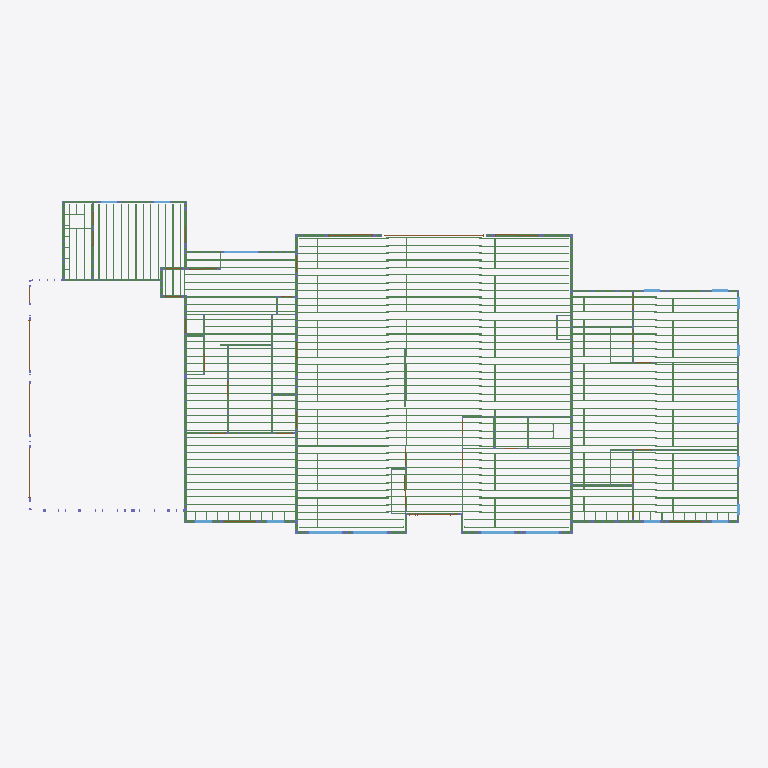
Plan cut of the same IFC building model at storey '1ST FLOOR' (level 0.00 m, cut at 1.40 m), seen from above with north up, elements coloured by IFC class (only those large enough to see are counted): 310 beams (green), 18 windows (light blue), 10 doors (brown). Cut surfaces are drawn darker.
Extent 39.0 m × 29.4 m × 7.5 m (x, y, z). Storeys (1): 1ST FLOOR at 0.00 m. Elements (2918): 1716 IfcColumn, 1064 IfcBeam, 56 IfcMember, 40 IfcDoor, 30 IfcWindow, 12 IfcBuildingElementPart.

HEADER;
FILE_DESCRIPTION(('ViewDefinition [ReferenceView]','Option [FilteringType: Visible; MoveObjectsAccordingTo: ModelOrigin; NorthDirAngle: 0.000000; RotateToNorthDir: False; SubModelGenerateGuids: False; SubModelStory: AccordingToHeights; SubProjectsAsAss','Option [WrittenProperties: CommonProperties, VertexProperties, UserProperties;]','[1 more]'),'2;1');
FILE_NAME('Asebedo.ifc','2026-09-16T05:41:42',('',''),(''),'ODA SDAI 26.10','Vertex Systems Oy - Vertex BD Advanced 2026 - 32','None');
FILE_SCHEMA(('IFC4X3'));
ENDSEC;
DATA;
#36=IFCPROJECT('1LLp7A4FvAbe93F_rhYLpE',#8,'Asebedo',$,$,$,$,(#32),#26);
#39=IFCSITE('18hqbRZ3v1YPb7WQiRofkf',#8,$,$,$,#37,$,$,.ELEMENT.,(51,30,23,112487),(0,-7,-37,-956022),0.0,$,$);
#53=IFCBUILDING('2UpVwuYrrDoea$mWSx2m8M',#8,$,$,$,#51,$,$,.ELEMENT.,$,$,$);
#70=IFCBUILDINGSTOREY('11UaWNKxL30xP_DdYNYGdK',#8,'1ST FLOOR',$,$,#68,$,$,.ELEMENT.,0.0);
#9051=IFCBEAM('3mMPIvy$PBqfRqNnmDkOyo',#8,'Joist TJI-360x1178 I-JOIST',$,$,#9045,#9050,'32212',$);
#15648=IFCBEAM('1rujxHf4DFZBS1rDZ7XRI6',#8,'Opening trimmer TJI-360x1178 I-JOIST',$,$,#15642,#15647,'34966',$);
#17058=IFCBEAM('2mdEECbL59ouDHXzbBofib',#8,'Joist TJI-360x1178 I-JOIST',$,$,#17052,#17057,'34070',$);
#10700=IFCBEAM('0tw6mH6FjAIuvrCZ0Mrf2U',#8,'Joist TJI-360x1178 I-JOIST',$,$,#10694,#10699,'32671',$);
#16592=IFCBEAM('1oxnjvGMn3fQXTrl7kbKgU',#8,'Joist TJI-360x1178 I-JOIST',$,$,#16586,#16591,'33981',$);
#17521=IFCBEAM('2U0o6N_013DxGym$NlqKsS',#8,'Joist TJI-360x1178 I-JOIST',$,$,#17515,#17520,'34235',$);
#40863=IFCBEAM('1D$jSykNH7Ou2$lFi2Y76M',#8,'BP1 Bottom plate 2x6 PL LUMBER',$,$,#40857,#40862,'106634',$);
#9196=IFCBEAM('2chmFyiofA8PFMSpF0NsBV',#8,'Joist TJI-360x1178 I-JOIST',$,$,#9190,#9195,'35147',$);
#9536=IFCBEAM('1jOCLbN$z6vxvxEOVTQx_u',#8,'Joist TJI-360x1178 I-JOIST',$,$,#9530,#9535,'35208',$);
#8697=IFCBEAM('164udaULv2ggnOeJ5jqnS7',#8,'Joist TJI-360x1178 I-JOIST',$,$,#8691,#8696,'32144',$);
#11221=IFCBEAM('1sJywjWhj4J8OVm_A2uukI',#8,'Joist TJI-360x1178 I-JOIST',$,$,#11215,#11220,'36452',$);
#17187=IFCBEAM('0PTAmtLAXCXugesvfOpJjn',#8,'Joist TJI-360x1178 I-JOIST',$,$,#17181,#17186,'34134',$);
#15883=IFCBEAM('1tispuP2r7RxUr0F_HlG_G',#8,'Joist TJI-360x1178 I-JOIST',$,$,#15877,#15882,'33827',$);
#22212=IFCBEAM('2CXrHG_29Dig0hI3_2ii7L',#8,'BP1 Bottom plate 2x6 PL LUMBER',$,$,#22206,#22211,'99519',$);
#33970=IFCBEAM('2Gy_Su0JPEgx9KBcZdHXXF',#8,'BP1 Bottom plate 2x6 PL LUMBER',$,$,#33964,#33969,'103640',$);
#41904=IFCBEAM('2OiMdlCF92ZwfIcVPFx$Yq',#8,'BP1 Bottom plate 2x6 PL LUMBER',$,$,#41898,#41903,'106854',$);
#41240=IFCBEAM('0oxiDh4hH9YvK1Vi3FOBlN',#8,'BP1 Bottom plate 2x6 PL LUMBER',$,$,#41234,#41239,'106713',$);
#49979=IFCBEAM('3Y09VPm_v0s8jmjMag8_I3',#8,'BP1 Bottom plate 2x6 PL LUMBER',$,$,#49973,#49978,'141450',$);
#8248=IFCBEAM('1wKyw2Lrz5zQYJICutxlBv',#8,'J2 Joist TJI-360x1178 I-JOIST',$,$,#8242,#8247,'32108',$);
#8929=IFCBEAM('0TLPrYbdDEnevQ$Hs31YA4',#8,'Joist TJI-360x1178 I-JOIST',$,$,#8923,#8928,'32186',$);
#68225=IFCBEAM('3qisuBAG5AW8D90KdNcjyR',#8,'BP1 Bottom plate 2x6 PL LUMBER',$,$,#68219,#68224,'140867',$);
#18982=IFCBEAM('3sCi_f$Xf5SArKNEujfbLy',#8,'Bottom plate 2x6 LUMBER',$,$,#18976,#18981,'141015',$);
#33417=IFCBEAM('1a8VF53unD$f4mkncj86J7',#8,'BP1 Bottom plate 2x6 PL LUMBER',$,$,#33411,#33416,'103901',$);
#18616=IFCBEAM('1uwf45plrEHe_b$U_vIrZN',#8,'Bottom plate 2x6 LUMBER',$,$,#18610,#18615,'117366',$);
#46163=IFCBEAM('2xm4CxSBH2pRpevZ5DXWQf',#8,'Bottom plate 2x6 PL LUMBER',$,$,#46157,#46162,'112387',$);
#65167=IFCBEAM('1Ci9n4fmH1mQZb_BsNWNxj',#8,'BP1 Bottom plate 2x6 PL LUMBER',$,$,#65161,#65166,'129515',$);
#34948=IFCBEAM('3z1ebVXFr3cf7BrKWRQCzk',#8,'BP1 Bottom plate 2x6 PL LUMBER',$,$,#34942,#34947,'116860',$);
#60467=IFCBEAM('2k3vH02OTDHQHIt0C9s4pc',#8,'Bottom plate 2x6 PL LUMBER',$,$,#60461,#60466,'125230',$);
#61093=IFCBEAM('3n8IIz8s57nwA$XzHGyLVD',#8,'Bottom plate 2x6 PL LUMBER',$,$,#61087,#61092,'125486',$);
#35746=IFCBEAM('2wkvL9YX50rw6Z7wHwzarC',#8,'BP1 Bottom plate 2x4 PL LUMBER',$,$,#35740,#35745,'101545',$);
#39501=IFCBEAM('1pNzEuYrT9yRZOWw_eIY4q',#8,'BP1 Bottom plate 2x4 PL LUMBER',$,$,#39495,#39500,'114779',$);
#34513=IFCBEAM('0a0psoDhD3uPbrM760oiOA',#8,'BP1 Bottom plate 2x6 PL LUMBER',$,$,#34507,#34512,'116728',$);
#17077=IFCBEAM('1CEskk44j7gg2N1QqZlTRk',#8,'Joist TJI-360x1178 I-JOIST',$,$,#17071,#17076,'34075',$);
#17096=IFCBEAM('0CxFtATNrFoPi1zloEKg9u',#8,'Joist TJI-360x1178 I-JOIST',$,$,#17090,#17095,'34080',$);
#17115=IFCBEAM('34eg0OGJfCUuAeGQi7KTeo',#8,'Joist TJI-360x1178 I-JOIST',$,$,#17109,#17114,'34085',$);
#9848=IFCBEAM('0oa8kvXuL7OwhQrq7QM9Dl',#8,'Joist TJI-360x1178 I-JOIST',$,$,#9842,#9847,'32519',$);
#9867=IFCBEAM('02sq2gYn11cv$_$gjBsLo9',#8,'Joist TJI-360x1178 I-JOIST',$,$,#9861,#9866,'32524',$);
#9886=IFCBEAM('2GwbyIuwH5suvFUydX6nXS',#8,'Joist TJI-360x1178 I-JOIST',$,$,#9880,#9885,'32529',$);
#11429=IFCBEAM('1VueOE68H4n9kcgjIIZNKK',#8,'Joist TJI-360x1178 I-JOIST',$,$,#11423,#11428,'32791',$);
#11492=IFCBEAM('0oZUb7BJ5BGvKemkwo0OZE',#8,'Joist TJI-360x1178 I-JOIST',$,$,#11486,#11491,'32811',$);
#11511=IFCBEAM('1lNcaKdM90dPeWQ93EJDAd',#8,'Joist TJI-360x1178 I-JOIST',$,$,#11505,#11510,'32816',$);
#11530=IFCBEAM('1ksZaQGcH6OOsxXDt6CTB7',#8,'Joist TJI-360x1178 I-JOIST',$,$,#11524,#11529,'32821',$);
#11549=IFCBEAM('21F5GF2uLDS8FMJ7$oOt55',#8,'Joist TJI-360x1178 I-JOIST',$,$,#11543,#11548,'32826',$);
#11568=IFCBEAM('2fFJQwhALAvB5pDOGvhBfN',#8,'Joist TJI-360x1178 I-JOIST',$,$,#11562,#11567,'32831',$);
#12811=IFCBEAM('2_Ts_WT6L3qeUODzoGXtlM',#8,'Joist TJI-360x1178 I-JOIST',$,$,#12805,#12810,'33103',$);
#12868=IFCBEAM('2A3E5qA11As8UveOyCSS_q',#8,'Joist TJI-360x1178 I-JOIST',$,$,#12862,#12867,'33123',$);
#25890=IFCBEAM('1qU_ZgBFX21AIbf$tt0RvM',#8,'BP1 Bottom plate 2x4 PL LUMBER',$,$,#25884,#25889,'104457',$);
#42130=IFCBEAM('0aFfID01X0gfThTdbe_muA',#8,'BP1 Bottom plate 2x6 PL LUMBER',$,$,#42124,#42129,'106978',$);
#8992=IFCBEAM('1uzbEE1Ev5HgIynxDug61Y',#8,'Joist TJI-360x1178 I-JOIST',$,$,#8986,#8991,'32202',$);
#9134=IFCBEAM('3TOmVSWDz53xgxO_MHsF$r',#8,'Joist TJI-360x1178 I-JOIST',$,$,#9128,#9133,'35132',$);
#9448=IFCBEAM('3v53VrMtvDmhe9LTCC2rKW',#8,'Joist TJI-360x1178 I-JOIST',$,$,#9442,#9447,'35188',$);
#9478=IFCBEAM('1gxDqlP7bDFhWm0HN_w2cD',#8,'Joist TJI-360x1178 I-JOIST',$,$,#9472,#9477,'35193',$);
#12887=IFCBEAM('2LNBve4ln4Fu52vJICTl9Q',#8,'Joist TJI-360x1178 I-JOIST',$,$,#12881,#12886,'33128',$);
#12906=IFCBEAM('1532amf4110unLrR5oOCXf',#8,'Joist TJI-360x1178 I-JOIST',$,$,#12900,#12905,'33133',$);
#12925=IFCBEAM('2JDr559tr1VwJe7DQdy$QH',#8,'Joist TJI-360x1178 I-JOIST',$,$,#12919,#12924,'33138',$);
#12944=IFCBEAM('0OnKREeO5AtOIRn87u7WM2',#8,'Joist TJI-360x1178 I-JOIST',$,$,#12938,#12943,'33143',$);
#14303=IFCBEAM('0u6dfz8N1DHgSywClooIIb',#8,'Joist TJI-360x1178 I-JOIST',$,$,#14297,#14302,'33425',$);
#14246=IFCBEAM('32QiFNF4n3y8FHuZVC7CPO',#8,'Joist TJI-360x1178 I-JOIST',$,$,#14240,#14245,'33415',$);
#14341=IFCBEAM('0tE1OroGDDBg4zPgYNu$kE',#8,'Joist TJI-360x1178 I-JOIST',$,$,#14335,#14340,'33435',$);
#14322=IFCBEAM('2IQDuHjl9DwAcg75j$pbnF',#8,'Joist TJI-360x1178 I-JOIST',$,$,#14316,#14321,'33430',$);
#15686=IFCBEAM('1aBX4yb2PEivkRyV34L0zH',#8,'Joist TJI-360x1178 I-JOIST',$,$,#15680,#15685,'34990',$);
#1542=IFCDOOR('1O5i7pLe974vaPxfrSi11Z',#8,'Frenchwood Hinged Outside End 18080 - Left',$,$,#1171,#1541,'37915',$,$,$,$,$);
#6405=IFCWINDOW('1T6TTvNKL3iOfvGn6dBH6R',#8,'WIN-6050',$,$,#6401,#6404,'37974',$,$,$,$,$);
#14379=IFCBEAM('3DPic9KfT5eP4_XRWeBm9F',#8,'Joist TJI-360x1178 I-JOIST',$,$,#14373,#14378,'33445',$);
#14360=IFCBEAM('08c_$mUBfCcQYYWNGFVcxU',#8,'Joist TJI-360x1178 I-JOIST',$,$,#14354,#14359,'33440',$);
#15609=IFCBEAM('1hm7urADP8mvDQoAUCGyLa',#8,'Joist TJI-360x1178 I-JOIST',$,$,#15603,#15608,'34942',$);
#15667=IFCBEAM('0YJgLAZ8L27xxCut$SAf5j',#8,'Joist TJI-360x1178 I-JOIST',$,$,#15661,#15666,'34985',$);
#2570=IFCWINDOW('0vUZjmAAL7cvWl9VCI7fVe',#8,'WIN-6040',$,$,#2472,#2569,'37931',$,$,$,$,$);
#3316=IFCWINDOW('3D5chJuW52zRsIc1eCEneU',#8,'WIN-6050',$,$,#3312,#3315,'37968',$,$,$,$,$);
#3306=IFCWINDOW('1DqN8hx$rD8A6BqL12uok7',#8,'WIN-6050',$,$,#3198,#3305,'37966',$,$,$,$,$);
#6396=IFCWINDOW('32DCxhV690bhIuoUptwibM',#8,'WIN-6050',$,$,#6298,#6395,'37972',$,$,$,$,$);
#10680=IFCBEAM('0m8qCYDp5DwOHdqu5qBcrD',#8,'Joist TJI-360x1178 I-JOIST',$,$,#10674,#10679,'32657',$);
#10719=IFCBEAM('2xbW$D6crFihkHUt7l0t6F',#8,'Joist TJI-360x1178 I-JOIST',$,$,#10713,#10718,'32676',$);
#10738=IFCBEAM('3uX6mdH7b1SeCweaLvIyDp',#8,'Joist TJI-360x1178 I-JOIST',$,$,#10732,#10737,'32681',$);
#10757=IFCBEAM('3ZwnqoqDH29PFI2cN1GZy4',#8,'Joist TJI-360x1178 I-JOIST',$,$,#10751,#10756,'32686',$);
#13824=IFCBEAM('3yKhMlM79DB8juwDGZSB5m',#8,'Joist TJI-360x1178 I-JOIST',$,$,#13818,#13823,'33346',$);
#13843=IFCBEAM('3_pxTXDQfDoxYUvfUUobVO',#8,'Joist TJI-360x1178 I-JOIST',$,$,#13837,#13842,'33351',$);
#16554=IFCBEAM('2N6VBeD7r9Efrsq3D5CW5X',#8,'Joist TJI-360x1178 I-JOIST',$,$,#16548,#16553,'33971',$);
#16573=IFCBEAM('1tr$gN8aX8Ce3bfUWUUitw',#8,'Joist TJI-360x1178 I-JOIST',$,$,#16567,#16572,'33976',$);
#16611=IFCBEAM('0G7IUSaXTEHxWdrFMgaYpd',#8,'Joist TJI-360x1178 I-JOIST',$,$,#16605,#16610,'33986',$);
#16630=IFCBEAM('32MtJfsoj3MhVUc2dV5qdr',#8,'Joist TJI-360x1178 I-JOIST',$,$,#16624,#16629,'33991',$);
#17502=IFCBEAM('2wzVlnCIr8Vgk38ljbVFpo',#8,'Joist TJI-360x1178 I-JOIST',$,$,#17496,#17501,'34230',$);
#17482=IFCBEAM('1JACmgIVL3MPGl4Jnu_Dk3',#8,'Joist TJI-360x1178 I-JOIST',$,$,#17476,#17481,'34210',$);
#17540=IFCBEAM('2da2iPukD4ahBztbj45S65',#8,'Joist TJI-360x1178 I-JOIST',$,$,#17534,#17539,'34240',$);
#17559=IFCBEAM('38GuuDiPzBAwl$814Cr9BN',#8,'Joist TJI-360x1178 I-JOIST',$,$,#17553,#17558,'34245',$);
#17578=IFCBEAM('28xgjSydvEFwtXTrbPTRDe',#8,'Joist TJI-360x1178 I-JOIST',$,$,#17572,#17577,'34250',$);
#13805=IFCBEAM('3frHPL8N927R5z8$32yCC5',#8,'Joist TJI-360x1178 I-JOIST',$,$,#13799,#13804,'33341',$);
#15181=IFCBEAM('0$DvhgT4v9388hmRXBE0wE',#8,'Joist TJI-360x1178 I-JOIST',$,$,#15175,#15180,'33633',$);
#15161=IFCBEAM('0OUffQ64552g2cN11E5Xr7',#8,'Joist TJI-360x1178 I-JOIST',$,$,#15155,#15160,'33613',$);
#15200=IFCBEAM('3GlKjC2gj2TQGr0MQu5HjF',#8,'Joist TJI-360x1178 I-JOIST',$,$,#15194,#15199,'33638',$);
#15219=IFCBEAM('2OM6fI9CD95AWg4WBHij6D',#8,'Joist TJI-360x1178 I-JOIST',$,$,#15213,#15218,'33643',$);
#15238=IFCBEAM('1VrMSb_tHDu92f6egTpCX0',#8,'Joist TJI-360x1178 I-JOIST',$,$,#15232,#15237,'33648',$);
#15257=IFCBEAM('0BEx5ISAr7fvV6FFFEzrLl',#8,'Joist TJI-360x1178 I-JOIST',$,$,#15251,#15256,'33653',$);
#16534=IFCBEAM('3AzT5d7Nv0GPCDo9lC8lc6',#8,'Joist TJI-360x1178 I-JOIST',$,$,#16528,#16533,'33951',$);
#10468=IFCBEAM('3R9Ufof85B_hwi7xJjUsKu',#8,'Joist TJI-360x1178 I-JOIST',$,$,#10462,#10467,'32610',$);
#10488=IFCBEAM('058uiFWaT4D8BPI$m1sggc',#8,'Joist TJI-360x1178 I-JOIST',$,$,#10482,#10487,'32624',$);
#10507=IFCBEAM('1FhFh3sJ91dQwUJ6wqgPnG',#8,'Joist TJI-360x1178 I-JOIST',$,$,#10501,#10506,'32629',$);
#12216=IFCBEAM('2AhO3oeof53AMkk$tES0qb',#8,'Joist TJI-360x1178 I-JOIST',$,$,#12210,#12215,'32982',$);
#12235=IFCBEAM('153T7Rmu16XRjcUkyWjLkp',#8,'Joist TJI-360x1178 I-JOIST',$,$,#12229,#12234,'32987',$);
#12607=IFCBEAM('2OTUeykYz7yAmxqODgds9g',#8,'Joist TJI-360x1178 I-JOIST',$,$,#12601,#12606,'33076',$);
#13523=IFCBEAM('3vqn_CVhnEewlmIIn9ULC5',#8,'Joist TJI-360x1178 I-JOIST',$,$,#13517,#13522,'33259',$);
#13562=IFCBEAM('31dhDxmbj1iurDaqleXShl',#8,'Joist TJI-360x1178 I-JOIST',$,$,#13556,#13561,'33284',$);
#13543=IFCBEAM('3ix$H8BmL9lB1PsjH8cHYa',#8,'Joist TJI-360x1178 I-JOIST',$,$,#13537,#13542,'33279',$);
#13581=IFCBEAM('0Aqgi_JAf4VeB$Q108WI3r',#8,'Joist TJI-360x1178 I-JOIST',$,$,#13575,#13580,'33289',$);
#13600=IFCBEAM('0dIDbXRsHDHB4Cl5pFGrfE',#8,'Joist TJI-360x1178 I-JOIST',$,$,#13594,#13599,'33294',$);
#13619=IFCBEAM('3eskrLrULD5AXUH0FjnhZC',#8,'Joist TJI-360x1178 I-JOIST',$,$,#13613,#13618,'33299',$);
#14937=IFCBEAM('38_fflstTA4eImVVruaXz0',#8,'Joist TJI-360x1178 I-JOIST',$,$,#14931,#14936,'33561',$);
#14976=IFCBEAM('14pAr5Jef6qglgdIrz_cIc',#8,'Joist TJI-360x1178 I-JOIST',$,$,#14970,#14975,'33586',$);
#14957=IFCBEAM('33BgakInr6RPPRVQHG_8e1',#8,'Joist TJI-360x1178 I-JOIST',$,$,#14951,#14956,'33581',$);
#15014=IFCBEAM('3Iy5my6nDB8Q6ujAqGc6II',#8,'Joist TJI-360x1178 I-JOIST',$,$,#15008,#15013,'33596',$);
#15033=IFCBEAM('16$rVh2gXCpOiEEFO$T9PW',#8,'Joist TJI-360x1178 I-JOIST',$,$,#15027,#15032,'33601',$);
#15424=IFCBEAM('1Gl5SMek9E5utXvmDGXxUu',#8,'Joist TJI-360x1178 I-JOIST',$,$,#15418,#15423,'33695',$);
#15443=IFCBEAM('2Fzluq$Xv8sfjxGKmN86Gy',#8,'Joist TJI-360x1178 I-JOIST',$,$,#15437,#15442,'33700',$);
#15462=IFCBEAM('2pF8OD7YX7DedXIxoi9PQj',#8,'Joist TJI-360x1178 I-JOIST',$,$,#15456,#15461,'33705',$);
#16310=IFCBEAM('1FJRWueT9AnfnCiVuFqrvi',#8,'Joist TJI-360x1178 I-JOIST',$,$,#16304,#16309,'33899',$);
#16330=IFCBEAM('1IfgeXeQ98TRH_aFWoeQ8M',#8,'Joist TJI-360x1178 I-JOIST',$,$,#16324,#16329,'33919',$);
#16349=IFCBEAM('2dBKx8h5LBERG4m0_zHRdL',#8,'Joist TJI-360x1178 I-JOIST',$,$,#16343,#16348,'33924',$);
#16368=IFCBEAM('1JmBQzGcP1tRd4V2K0iFKJ',#8,'Joist TJI-360x1178 I-JOIST',$,$,#16362,#16367,'33929',$);
#16387=IFCBEAM('0FNxxq7pbB7PUp4Mk9YDwO',#8,'Joist TJI-360x1178 I-JOIST',$,$,#16381,#16386,'33934',$);
#16406=IFCBEAM('15CFxd2i98NhgVti5DoLoh',#8,'Joist TJI-360x1178 I-JOIST',$,$,#16400,#16405,'33939',$);
#16758=IFCBEAM('1DeEaeBlv4NRsQSuixVCBk',#8,'Joist TJI-360x1178 I-JOIST',$,$,#16752,#16757,'34023',$);
#16778=IFCBEAM('25mC1buqX4aQjQjWcvRhc5',#8,'Joist TJI-360x1178 I-JOIST',$,$,#16772,#16777,'34028',$);
#16854=IFCBEAM('0sVkE0xufBHBbPm$hRfOle',#8,'Joist TJI-360x1178 I-JOIST',$,$,#16848,#16853,'36055',$);
#17258=IFCBEAM('1DaltUhxz4Mx6JOfxFIEUu',#8,'Joist TJI-360x1178 I-JOIST',$,$,#17252,#17257,'34158',$);
#17278=IFCBEAM('0XrXGXMVD5YhLldjgbkbSN',#8,'Joist TJI-360x1178 I-JOIST',$,$,#17272,#17277,'34178',$);
#17297=IFCBEAM('1AdlEcwaLC6QEP8uj0Jn88',#8,'Joist TJI-360x1178 I-JOIST',$,$,#17291,#17296,'34183',$);
#17316=IFCBEAM('1TdWQJIyf098ioM1v1MZxY',#8,'Joist TJI-360x1178 I-JOIST',$,$,#17310,#17315,'34188',$);
#17335=IFCBEAM('1knsQaoxzDs890FmRBBvCH',#8,'Joist TJI-360x1178 I-JOIST',$,$,#17329,#17334,'34193',$);
#17354=IFCBEAM('0CpMtJGW568B29ZmYfeMQ6',#8,'Joist TJI-360x1178 I-JOIST',$,$,#17348,#17353,'34198',$);
#17706=IFCBEAM('13lba40$nEh8BTTt05zHFO',#8,'Joist TJI-360x1178 I-JOIST',$,$,#17700,#17705,'34282',$);
#17726=IFCBEAM('3X1Cvwss56X8hUsNeOSv37',#8,'Joist TJI-360x1178 I-JOIST',$,$,#17720,#17725,'34287',$);
#17832=IFCBEAM('1DuB$08PnB3eYANR$Cj0uu',#8,'Joist TJI-360x1178 I-JOIST',$,$,#17826,#17831,'36068',$);
#10535=IFCBEAM('0cKYyTfWn2eQnWM1H0OqDk',#8,'Joist TJI-360x1178 I-JOIST',$,$,#10529,#10534,'32634',$);
#10566=IFCBEAM('1qHC6po75BgxOJPEDlSlto',#8,'Joist TJI-360x1178 I-JOIST',$,$,#10560,#10565,'32639',$);
#10875=IFCBEAM('3YEa5E5qLEhvi2DK6dFKEP',#8,'Joist TJI-360x1178 I-JOIST',$,$,#10869,#10874,'32704',$);
#10905=IFCBEAM('2uqdJoX014KAsmxk5o_rSj',#8,'Joist TJI-360x1178 I-JOIST',$,$,#10899,#10904,'32718',$);
#10934=IFCBEAM('2aCdeU4DD5av5pluOsSkSV',#8,'Joist TJI-360x1178 I-JOIST',$,$,#10928,#10933,'32723',$);
#10963=IFCBEAM('0JaUc6rI9Fjgw$htfgtIkL',#8,'Joist TJI-360x1178 I-JOIST',$,$,#10957,#10962,'32728',$);
#10992=IFCBEAM('31wKxY3XP1xOUuosNH6dAu',#8,'Joist TJI-360x1178 I-JOIST',$,$,#10986,#10991,'32733',$);
#17754=IFCBEAM('3PXX16bJT7yQvhyd5Iq$5p',#8,'Joist TJI-360x1178 I-JOIST',$,$,#17748,#17753,'34292',$);
#17783=IFCBEAM('15uUVcEU55LfnihgxeyyPd',#8,'Joist TJI-360x1178 I-JOIST',$,$,#17777,#17782,'34297',$);
#17812=IFCBEAM('0rm2pzNCLCVBvaTbFasvNx',#8,'Joist TJI-360x1178 I-JOIST',$,$,#17806,#17811,'34302',$);
#16797=IFCBEAM('1xvSAe5DL4AwYcBD7q1zuZ',#8,'Joist TJI-360x1178 I-JOIST',$,$,#16791,#16796,'34033',$);
#16835=IFCBEAM('3S4ErgThr7AOUQzLfy3tGd',#8,'Joist TJI-360x1178 I-JOIST',$,$,#16829,#16834,'34043',$);
#16816=IFCBEAM('1BJoyNjb59Wx_1yMpYHKmr',#8,'Joist TJI-360x1178 I-JOIST',$,$,#16810,#16815,'34038',$);
#8666=IFCBEAM('0tDTX8FNv8MBK_lwKsfn7p',#8,'Joist TJI-360x1178 I-JOIST',$,$,#8660,#8665,'32139',$);
#8726=IFCBEAM('2dkP$cLAbF2wKgbEhme3dF',#8,'Joist TJI-360x1178 I-JOIST',$,$,#8720,#8725,'32149',$);
#13096=IFCBEAM('34$XoR8xD2C9VEeKtrKPjI',#8,'Joist TJI-360x1178 I-JOIST',$,$,#13090,#13095,'33187',$);
#13115=IFCBEAM('22QVzxKEn41gFNMuPadVRz',#8,'Joist TJI-360x1178 I-JOIST',$,$,#13109,#13114,'33192',$);
#13134=IFCBEAM('2CnjNnT7D0feeBQTUYXprB',#8,'Joist TJI-360x1178 I-JOIST',$,$,#13128,#13133,'33197',$);
#14412=IFCBEAM('0MUjBRX3TE3QMUJBEnPL9h',#8,'Joist TJI-360x1178 I-JOIST',$,$,#14406,#14411,'33459',$);
#14451=IFCBEAM('0O1lnSjI59ZvR5AmEh_1FU',#8,'Joist TJI-360x1178 I-JOIST',$,$,#14445,#14450,'33484',$);
#14470=IFCBEAM('1LzVodu1T2of2CUN$Vv$Hd',#8,'Joist TJI-360x1178 I-JOIST',$,$,#14464,#14469,'33489',$);
#14489=IFCBEAM('0X9E9kaGLDphx6THXonkX5',#8,'Joist TJI-360x1178 I-JOIST',$,$,#14483,#14488,'33494',$);
#14508=IFCBEAM('0rg7UUt3D0Qe5pDWjqF9ZX',#8,'Joist TJI-360x1178 I-JOIST',$,$,#14502,#14507,'33499',$);
#14432=IFCBEAM('3PprePAaz5GR$HAuZBNtK6',#8,'Joist TJI-360x1178 I-JOIST',$,$,#14426,#14431,'33479',$);
#9691=IFCBEAM('0eUx3O3Qr6G9o0znnTfgCH',#8,'Joist TJI-360x1178 I-JOIST',$,$,#9685,#9690,'32448',$);
#9733=IFCBEAM('0jX9qNJqT4$ebdPCTTGgNd',#8,'Joist TJI-360x1178 I-JOIST',$,$,#9727,#9732,'32470',$);
#11941=IFCBEAM('0gSn0Dvjb90RK$ZTHbg4GC',#8,'Joist TJI-360x1178 I-JOIST',$,$,#11935,#11940,'32931',$);
#11960=IFCBEAM('1YkwfKxav7Yufyg7lIBHQu',#8,'Joist TJI-360x1178 I-JOIST',$,$,#11954,#11959,'32936',$);
#13262=IFCBEAM('3JoGRP7kf7yhPku$Yfxx00',#8,'Joist TJI-360x1178 I-JOIST',$,$,#13256,#13261,'33208',$);
#13319=IFCBEAM('19QjfjV3P9c92XvQuB6X01',#8,'Joist TJI-360x1178 I-JOIST',$,$,#13313,#13318,'33228',$);
#13338=IFCBEAM('2fgfI8gJH9cgIMXFrHgggO',#8,'Joist TJI-360x1178 I-JOIST',$,$,#13332,#13337,'33233',$);
#13357=IFCBEAM('12DgK8jzj9aRG7SAQ8sV5K',#8,'Joist TJI-360x1178 I-JOIST',$,$,#13351,#13356,'33238',$);
#13376=IFCBEAM('14lo59amn6_uspqaDPHWc9',#8,'Joist TJI-360x1178 I-JOIST',$,$,#13370,#13375,'33243',$);
#13395=IFCBEAM('0oX4m_rhHDaQE8l5aSoF5L',#8,'Joist TJI-360x1178 I-JOIST',$,$,#13389,#13394,'33248',$);
#14636=IFCBEAM('3jxYWG4Kf5EPPT0MoZxS3Q',#8,'Joist TJI-360x1178 I-JOIST',$,$,#14630,#14635,'33510',$);
#14693=IFCBEAM('1aC8koOuXEPh6Vy$zcWMmf',#8,'Joist TJI-360x1178 I-JOIST',$,$,#14687,#14692,'33530',$);
#14731=IFCBEAM('3c2CglDz90jQKH36rgoclk',#8,'Joist TJI-360x1178 I-JOIST',$,$,#14725,#14730,'33540',$);
#14712=IFCBEAM('3HQuRbs2L6vRw4ON7y4ZF$',#8,'Joist TJI-360x1178 I-JOIST',$,$,#14706,#14711,'33535',$);
#14750=IFCBEAM('2QIWQ1P_98TxnRjAOsLd1W',#8,'Joist TJI-360x1178 I-JOIST',$,$,#14744,#14749,'33545',$);
#14769=IFCBEAM('1dW6LyvT14cfWwckWfAj5o',#8,'Joist TJI-360x1178 I-JOIST',$,$,#14763,#14768,'33550',$);
#16049=IFCBEAM('0OEwUXdavCfRMNVsavrJll',#8,'Joist TJI-360x1178 I-JOIST',$,$,#16043,#16048,'33848',$);
ENDSEC;
